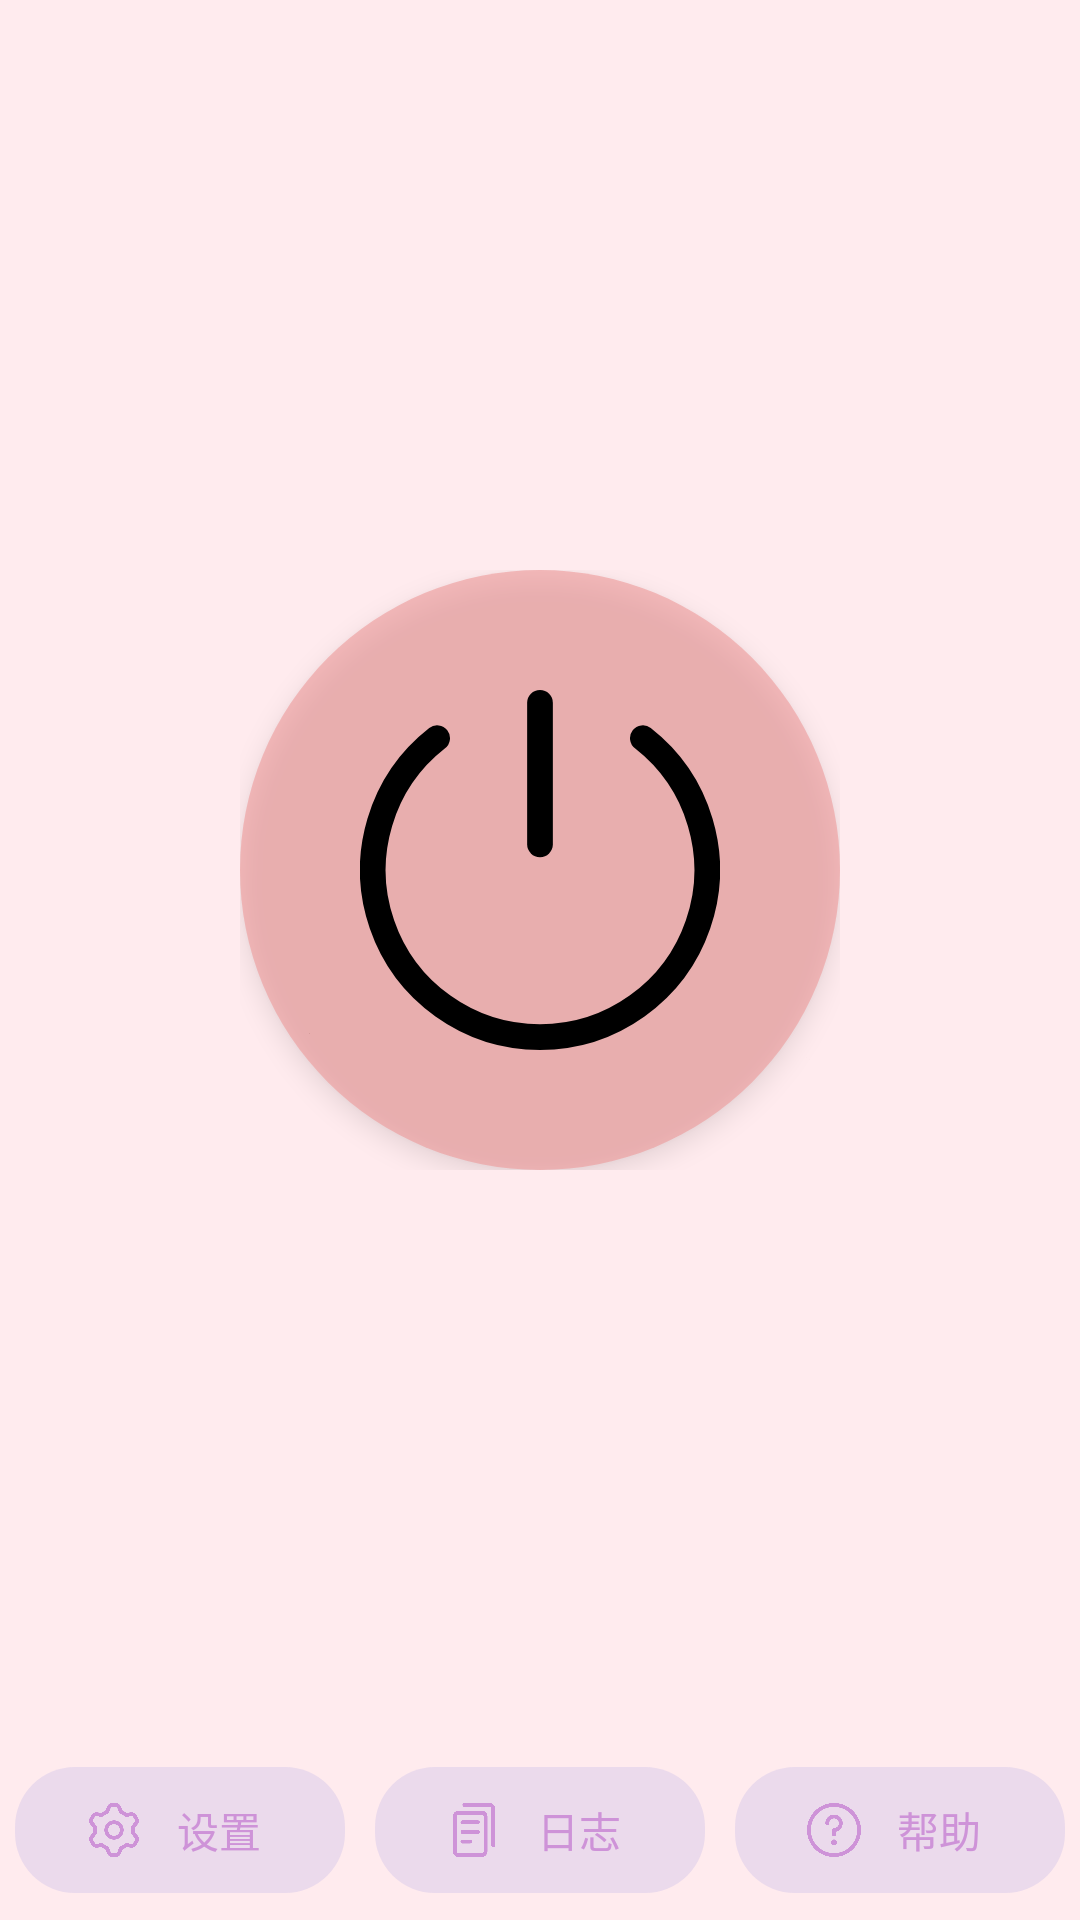

Produce the Android XML layout that renders to this screen, including the resource entries it uses.
<!-- AndroidManifest.xml: application theme Theme.Qiangdandan -->
<!-- res/layout/activity_main.xml -->
<?xml version="1.0" encoding="utf-8"?>
<androidx.constraintlayout.widget.ConstraintLayout xmlns:android="http://schemas.android.com/apk/res/android"
    xmlns:app="http://schemas.android.com/apk/res-auto"
    android:layout_width="match_parent"
    android:layout_height="match_parent">

    <LinearLayout
        android:id="@+id/linearLayout"
        android:layout_width="wrap_content"
        android:layout_height="wrap_content"
        android:orientation="vertical"
        app:layout_constraintBottom_toTopOf="@+id/linearLayout2"
        app:layout_constraintEnd_toEndOf="parent"
        app:layout_constraintStart_toStartOf="parent"
        app:layout_constraintTop_toTopOf="parent">
        <androidx.appcompat.widget.AppCompatImageButton
            android:id="@+id/startFloatingWindowsButton"
            android:layout_width="200dp"
            android:layout_height="200dp"
            android:layout_gravity="center"
            android:background="@drawable/round_corner"
            android:padding="40dp"
            android:elevation="5dp"
            app:srcCompat="@drawable/button_power_1__streamline_core"
            android:scaleType="centerCrop"
            />
    </LinearLayout>
    <LinearLayout
        android:id="@+id/linearLayout2"
        android:layout_width="wrap_content"
        android:layout_height="wrap_content"
        android:orientation="horizontal"
        app:layout_constraintBottom_toBottomOf="parent"
        app:layout_constraintEnd_toEndOf="parent"
        app:layout_constraintStart_toStartOf="parent">

        <com.google.android.material.button.MaterialButton
            android:id="@+id/optionsFragmentButton"
            android:layout_width="110dp"
            android:layout_height="50dp"
            app:cornerRadius="20dp"
            android:layout_margin="5dp"
            android:layout_gravity="center"
            android:text="设置"
            app:icon="@drawable/cog__streamline_core" />
        <com.google.android.material.button.MaterialButton
            android:id="@+id/logsFragmentButton"
            android:layout_width="110dp"
            android:layout_height="50dp"
            app:cornerRadius="20dp"
            android:layout_margin="5dp"
            android:layout_gravity="center"
            android:text="日志"
            app:icon="@drawable/multiple_file_2__streamline_core" />
        <com.google.android.material.button.MaterialButton
            android:id="@+id/helpFragmentButton"
            android:layout_width="110dp"
            android:layout_height="50dp"
            app:cornerRadius="20dp"
            android:layout_margin="5dp"
            android:layout_gravity="center"
            android:text="帮助"
            app:icon="@drawable/help_question_1__streamline_core" />
    </LinearLayout>
    <FrameLayout
        android:id="@+id/fragmentSlot"
        android:layout_width="match_parent"
        android:layout_height="match_parent"/>
</androidx.constraintlayout.widget.ConstraintLayout>
<!-- resources referenced by this layout -->
<resources>
  <!-- drawable button_power_1__streamline_core (drawable) -->
  <vector xmlns:android="http://schemas.android.com/apk/res/android"
      android:width="14dp"
      android:height="14dp"
      android:viewportWidth="14"
      android:viewportHeight="14">
    <path
        android:pathData="M7,0.5V6"
        android:strokeLineJoin="round"
        android:strokeWidth="1"
        android:fillColor="#00000000"
        android:strokeColor="#000000"
        android:strokeLineCap="round"/>
    <path
        android:pathData="M11,1.876c1.067,0.833 1.847,1.978 2.232,3.276 0.385,1.298 0.355,2.683 -0.086,3.963 -0.44,1.28 -1.269,2.39 -2.371,3.176 -1.102,0.786 -2.422,1.209 -3.775,1.209 -1.353,0 -2.673,-0.423 -3.775,-1.209 -1.102,-0.786 -1.931,-1.896 -2.371,-3.176C0.413,7.835 0.383,6.45 0.768,5.152 1.153,3.855 1.933,2.709 3,1.876"
        android:strokeLineJoin="round"
        android:strokeWidth="1"
        android:fillColor="#00000000"
        android:strokeColor="#000000"
        android:strokeLineCap="round"/>
  </vector>
  <!-- drawable round_corner (drawable) -->
  <?xml version="1.0" encoding="utf-8"?>
  <shape xmlns:android="http://schemas.android.com/apk/res/android">
      <solid android:color="#99EF9A9A" /> 
      <corners android:radius="50000dp" /> 
      <size
          android:width="100dp"
          android:height="100dp" /> 
  </shape>
  <color name="my_app_primary">#70D1C4E9</color>
  <color name="my_app_primary_dark">#E1BEE7</color>
  <color name="my_app_secondary">#BA68C8</color>
  <color name="my_app_background">#FFEBEE</color>
  <color name="my_app_error">#F06292</color>
  <color name="my_app_accent">#EF9A9A</color>
  <color name="my_app_primary_variant">#000000</color>
  <color name="my_app_surface">#E1BEE7</color>
  <color name="my_app_on_primary">#CE93D8</color>
  <color name="my_app_on_secondary">#000000</color>
  <color name="my_app_on_background">#000000</color>
  <color name="my_app_on_error">#F48FB1</color>
  <color name="mtrl_scrim">#000000</color>
  <color name="my_app_primary_inverse">#000000</color>
  <color name="my_app_primary_container">#B39DDB</color>
  <color name="my_app_on_primary_container">#F3E5F5</color>
  <color name="my_app_secondary_container">#E1BEE7</color>
  <color name="my_app_on_secondary_container">#F3E5F5</color>
  <color name="my_app_tertiary">#F3E5F5</color>
  <color name="my_app_on_tertiary">#F3E5F5</color>
  <color name="my_app_tertiary_container">#F3E5F5</color>
  <color name="my_app_on_tertiary_container">#F3E5F5</color>
  <color name="my_app_surface_variant">#F3E5F5</color>
  <color name="my_app_on_surface_variant">#F3E5F5</color>
  <color name="my_app_inverse_surface">#F3E5F5</color>
  <color name="my_app_inverse_on_surface">#F3E5F5</color>
  <color name="my_app_outline">#F3E5F5</color>
  <color name="my_app_error_container">#F3E5F5</color>
  <color name="my_app_on_error_container">#F3E5F5</color>
</resources>
